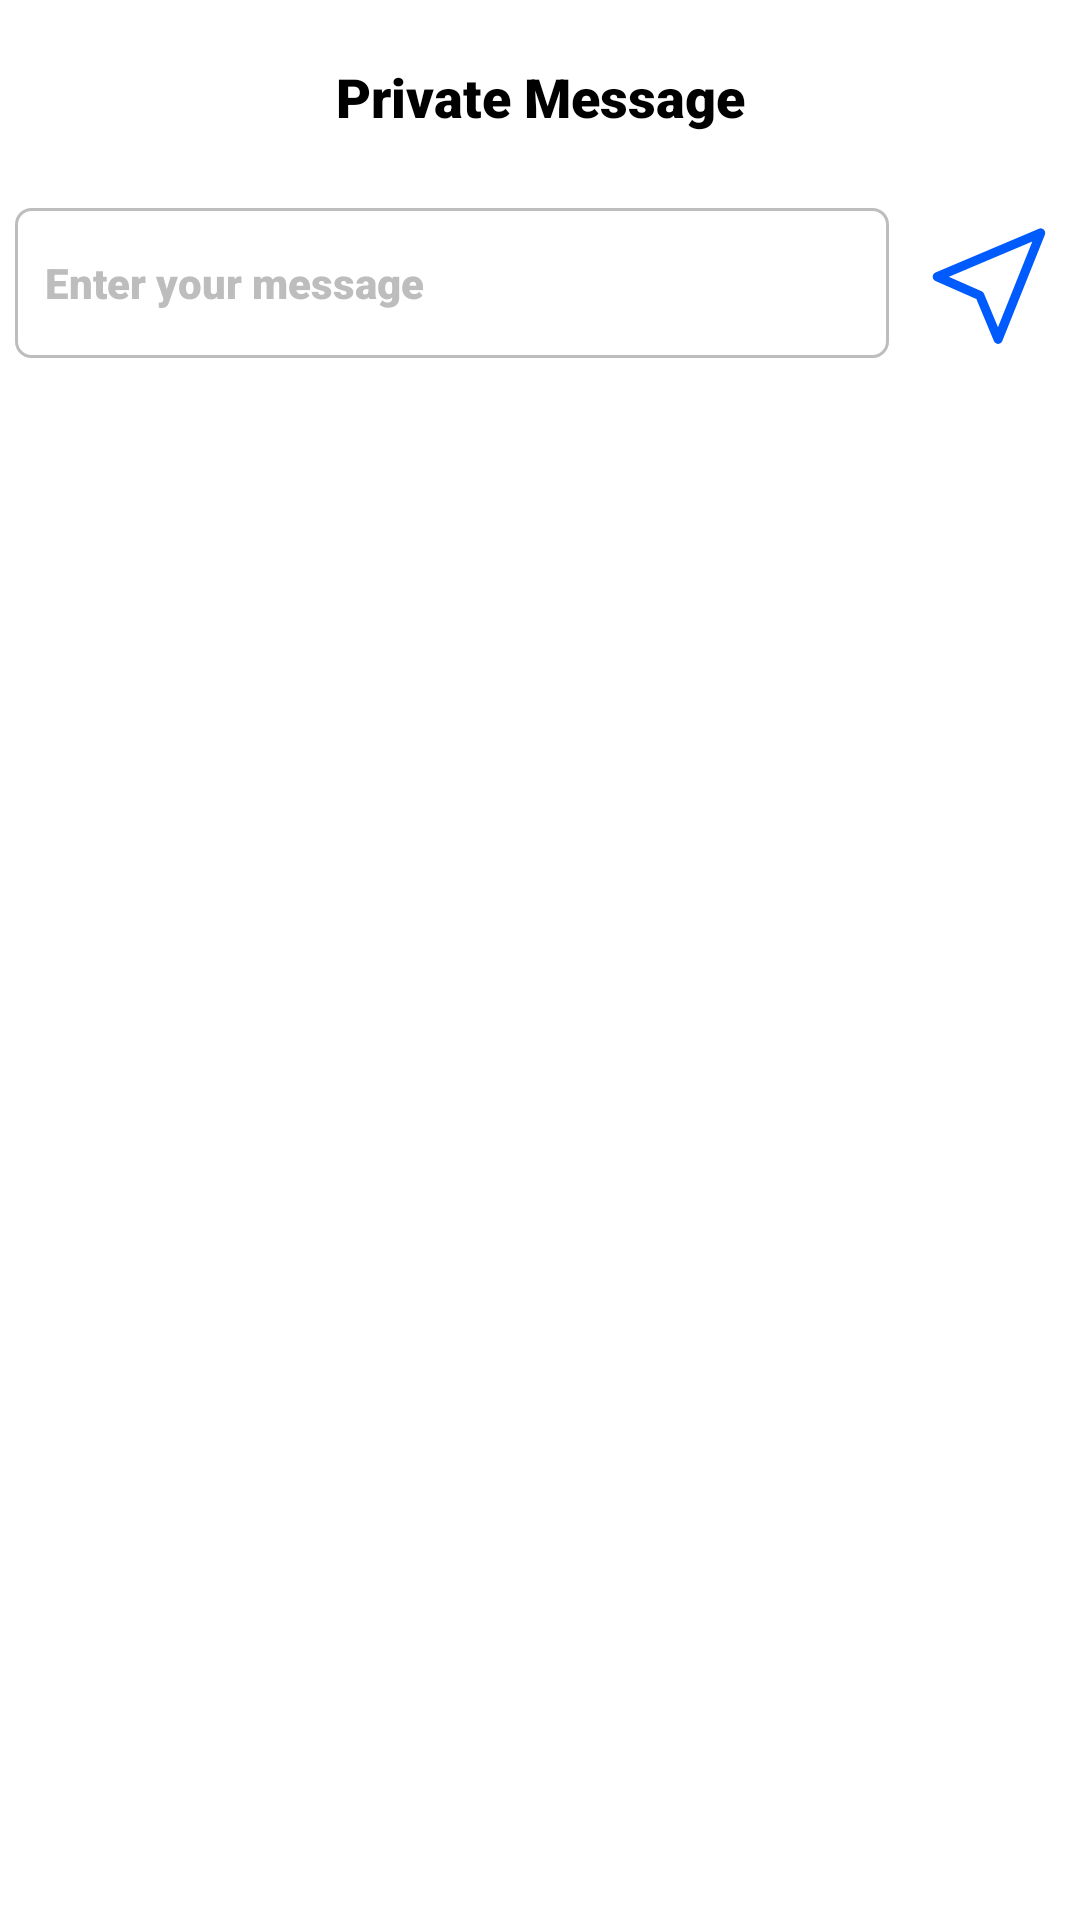

Layout XML and referenced resources for this Android screen:
<!-- AndroidManifest.xml: application theme Theme.Upwellsurf -->
<!-- res/layout/fragment_private_msg_dialog_frg.xml -->
<?xml version="1.0" encoding="utf-8"?>
<LinearLayout xmlns:android="http://schemas.android.com/apk/res/android"
    xmlns:tools="http://schemas.android.com/tools"
    android:layout_width="match_parent"
    android:layout_height="match_parent"
    android:orientation="vertical"
    xmlns:app="http://schemas.android.com/apk/res-auto"
    android:background="@color/white"
    tools:context=".views.frgs.PrivateMsgDialogFrg">

    <androidx.core.widget.NestedScrollView
        android:id="@+id/nested_scroll"
        android:layout_width="match_parent"
        android:layout_height="wrap_content"
        android:orientation="vertical"
        >

        <androidx.constraintlayout.widget.ConstraintLayout
            android:layout_width="match_parent"
            android:layout_height="wrap_content">
            <TextView
                android:id="@+id/txt_private_message_header"
                android:layout_width="0dp"
                android:layout_height="wrap_content"
                android:layout_margin="20dp"
                android:fontFamily="sans-serif-black"
                android:gravity="center"
                android:text="@string/private_message"
                android:textColor="@color/black"
                android:textSize="18sp"
                app:layout_constraintTop_toTopOf="parent"
                app:layout_constraintEnd_toEndOf="parent"
                app:layout_constraintStart_toStartOf="parent" />

            <androidx.recyclerview.widget.RecyclerView
                android:id="@+id/recy_chat_list"
                android:layout_width="match_parent"
                android:layout_height="wrap_content"
                android:layout_margin="10dp"
                app:layout_constraintEnd_toEndOf="parent"
                app:layout_constraintBottom_toBottomOf="parent"
                app:layout_constraintStart_toStartOf="parent"
                app:layout_constraintTop_toBottomOf="@+id/txt_private_message_header"
                tools:itemCount="6"
                tools:listitem="@layout/item_chat_message" />
        </androidx.constraintlayout.widget.ConstraintLayout>
    </androidx.core.widget.NestedScrollView>
    <LinearLayout
        android:id="@+id/linear_layout"
        android:layout_width="match_parent"
        android:layout_height="50dp"
        android:layout_margin="5dp"
        android:orientation="horizontal"
        app:layout_constraintTop_toBottomOf="@+id/nested_scroll"
        app:layout_constraintEnd_toEndOf="parent"
        app:layout_constraintStart_toStartOf="parent">

        <EditText
            android:id="@+id/et_message"
            android:layout_width="0dp"
            android:layout_height="50dp"
            android:layout_marginEnd="10dp"
            android:layout_weight="3"
            android:paddingRight="10dp"
            android:autofillHints="search"
            android:background="@drawable/shap_rec_gray"
            android:fontFamily="sans-serif-black"
            android:hint="@string/enter_your_message"
            android:inputType="text"
            android:paddingStart="10dp"
            android:layout_gravity="center"
            android:textColorHint="#BDBDBD"
            android:textSize="14sp" />

        <ImageButton
            android:id="@+id/bt_send"
            android:layout_width="0dp"
            android:layout_weight=".5"
            android:layout_height="match_parent"
            android:layout_gravity="center_vertical"
            android:fontFamily="sans-serif-black"
            android:text="@string/send"
            android:background="@drawable/ic_send"
            android:textAllCaps="false"
            android:textColor="@color/white" />
    </LinearLayout>
</LinearLayout>
<!-- res/layout/item_chat_message.xml (included above) -->
<?xml version="1.0" encoding="utf-8"?>
<androidx.constraintlayout.widget.ConstraintLayout xmlns:android="http://schemas.android.com/apk/res/android"
    xmlns:app="http://schemas.android.com/apk/res-auto"
    android:layout_width="match_parent"
    android:layout_height="wrap_content">

    <androidx.cardview.widget.CardView
        android:layout_width="wrap_content"
        android:layout_height="wrap_content"
        android:layout_margin="10dp"
        android:elevation="5dp"
        android:radius="10dp"
        app:cardBackgroundColor="@color/gray_100"
        app:contentPadding="10dp"
        app:layout_constraintStart_toStartOf="parent"
        app:layout_constraintTop_toTopOf="parent">

        <androidx.constraintlayout.widget.ConstraintLayout
            android:layout_width="match_parent"
            android:layout_height="match_parent">

            <TextView
                android:id="@+id/txt_private_message"
                android:layout_width="wrap_content"
                android:layout_height="wrap_content"
                android:fontFamily="sans-serif-black"
                android:text="sample"
                android:textAlignment="textStart"
                android:textColor="@color/black"
                android:textSize="12sp"
                app:layout_constraintBottom_toBottomOf="parent"
                app:layout_constraintEnd_toEndOf="parent"
                app:layout_constraintStart_toStartOf="parent"
                app:layout_constraintTop_toTopOf="parent" />
        </androidx.constraintlayout.widget.ConstraintLayout>
    </androidx.cardview.widget.CardView>

</androidx.constraintlayout.widget.ConstraintLayout>
<!-- resources referenced by this layout -->
<resources>
  <color name="black">#FF000000</color>
  <color name="gray_100">#F5F5F5</color>
  <color name="white">#FFFFFFFF</color>
  <!-- drawable ic_send (drawable) -->
  <vector xmlns:android="http://schemas.android.com/apk/res/android"
      android:width="800dp"
      android:height="800dp"
      android:viewportWidth="24"
      android:viewportHeight="24">
    <path
        android:pathData="M20,4L3,11L10,14L13,21L20,4Z"
        android:strokeLineJoin="round"
        android:strokeWidth="1.5"
        android:fillColor="#00000000"
        android:strokeColor="#005BFF"/>
  </vector>
  <!-- drawable shap_rec_gray (drawable) -->
  <?xml version="1.0" encoding="utf-8"?>
  <shape xmlns:android="http://schemas.android.com/apk/res/android"
      android:shape="rectangle">
      <stroke android:width="1dp" android:color="#BDBDBD"/>
      <corners android:radius="20dp"
          android:topRightRadius="5dp"
          android:topLeftRadius="5dp"
          android:bottomLeftRadius="5dp"
          android:bottomRightRadius="5dp"
          />
  </shape>
  <string name="enter_your_message">Enter your message</string>
  <string name="private_message">Private Message</string>
  <string name="send">Send</string>
  <style name="Theme.Upwellsurf" parent="Theme.MaterialComponents.DayNight.DarkActionBar">
          
          <item name="colorPrimary">@color/blue_500</item>
          <item name="colorPrimaryVariant">@color/blue_500</item>
          <item name="colorOnPrimary">@color/white</item>
          
          <item name="colorSecondary">@color/black</item>
          <item name="colorSecondaryVariant">@color/blue_500</item>
          <item name="colorOnSecondary">@color/black</item>
          
          <item name="android:statusBarColor">?attr/colorPrimaryVariant</item>
          
      </style>
  <color name="blue_500">#005BFF</color>
</resources>
